Run: headless pygame with SDL's dummy video driver; simulated clock (each Clock.tick advances the game by its frame time, no real sleeping); random seed 0; keys injected as events and as key.get_pressed() state; no mouse input.
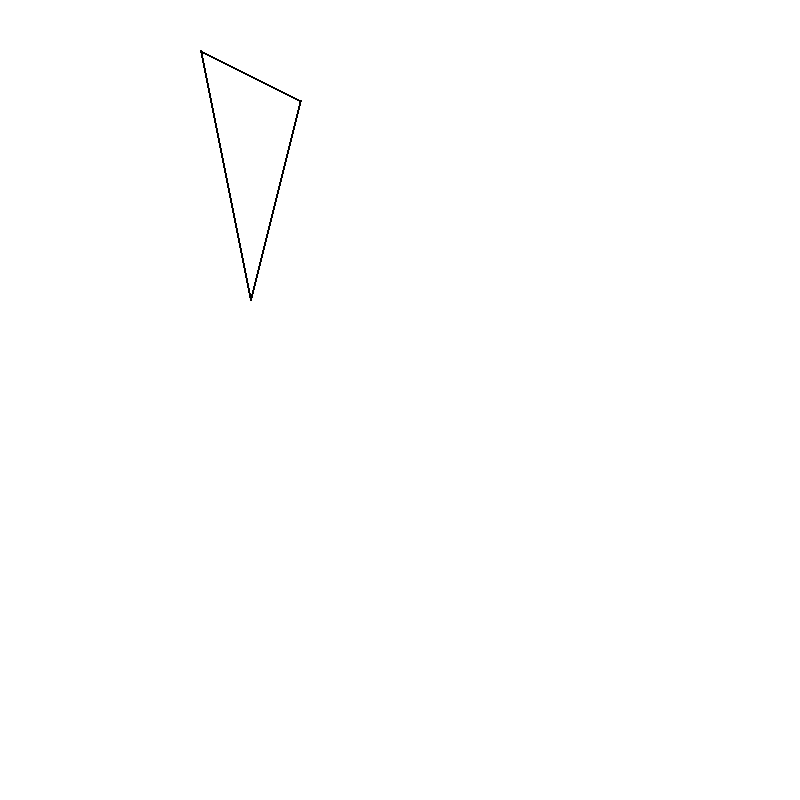
Frame 1 of 4 · flips 1–60 · no input
Frame 2 of 4 · flips 61–180 · tapped SPACE, RETURN · held RIGHT (→), D · screen unchanged from frame 1, image omitted
Frame 3 of 4 · flips 181–300 · held DOWN (↓), S · screen unchanged from frame 2, image omitted
Frame 4 of 4 · flips 301–420 · held LEFT (←), A, UP (↑), W · screen unchanged from frame 3, image omitted

The pygame program that drew these frames:

import pygame, sys, math

TOP = [250, 300]
LEFT = [200, 50]
RIGHT = [300, 100]

pygame.init()
screen = pygame.display.set_mode((800, 800))
pygame.display.set_caption('2D Transformations')

def translate(tx, ty):
    global TOP, LEFT, RIGHT
    for coords in TOP, LEFT, RIGHT:
        coords[0] = coords[0] + tx
        coords[1] = coords[1] + ty

def rotate(theta):
    global TOP, LEFT, RIGHT
    for coords in TOP, LEFT, RIGHT:
        x, y = coords[0], coords[1]
        coords[0] = x * math.cos(theta) - y * math.sin(theta)
        coords[1] = x * math.sin(theta) + y * math.cos(theta)

def scale(sx, sy):
    global TOP, LEFT, RIGHT
    for coords in TOP, LEFT, RIGHT:
        coords[0] = coords[0] * sx
        coords[1] = coords[1] * sy

if __name__ == '__main__':
    while True:
        for event in pygame.event.get():
            if event.type == pygame.QUIT:
                pygame.quit()
                sys.exit()
            elif event.type == pygame.KEYDOWN:
                if event.key == pygame.K_1:
                    translate(170, 60)
                elif event.key == pygame.K_2:
                    rotate(math.radians(45))
                elif event.key == pygame.K_3:
                    scale(2,2)
        screen.fill('white')
        pygame.draw.polygon(screen, 'black', [TOP, RIGHT, LEFT], 2)
        pygame.display.update()
